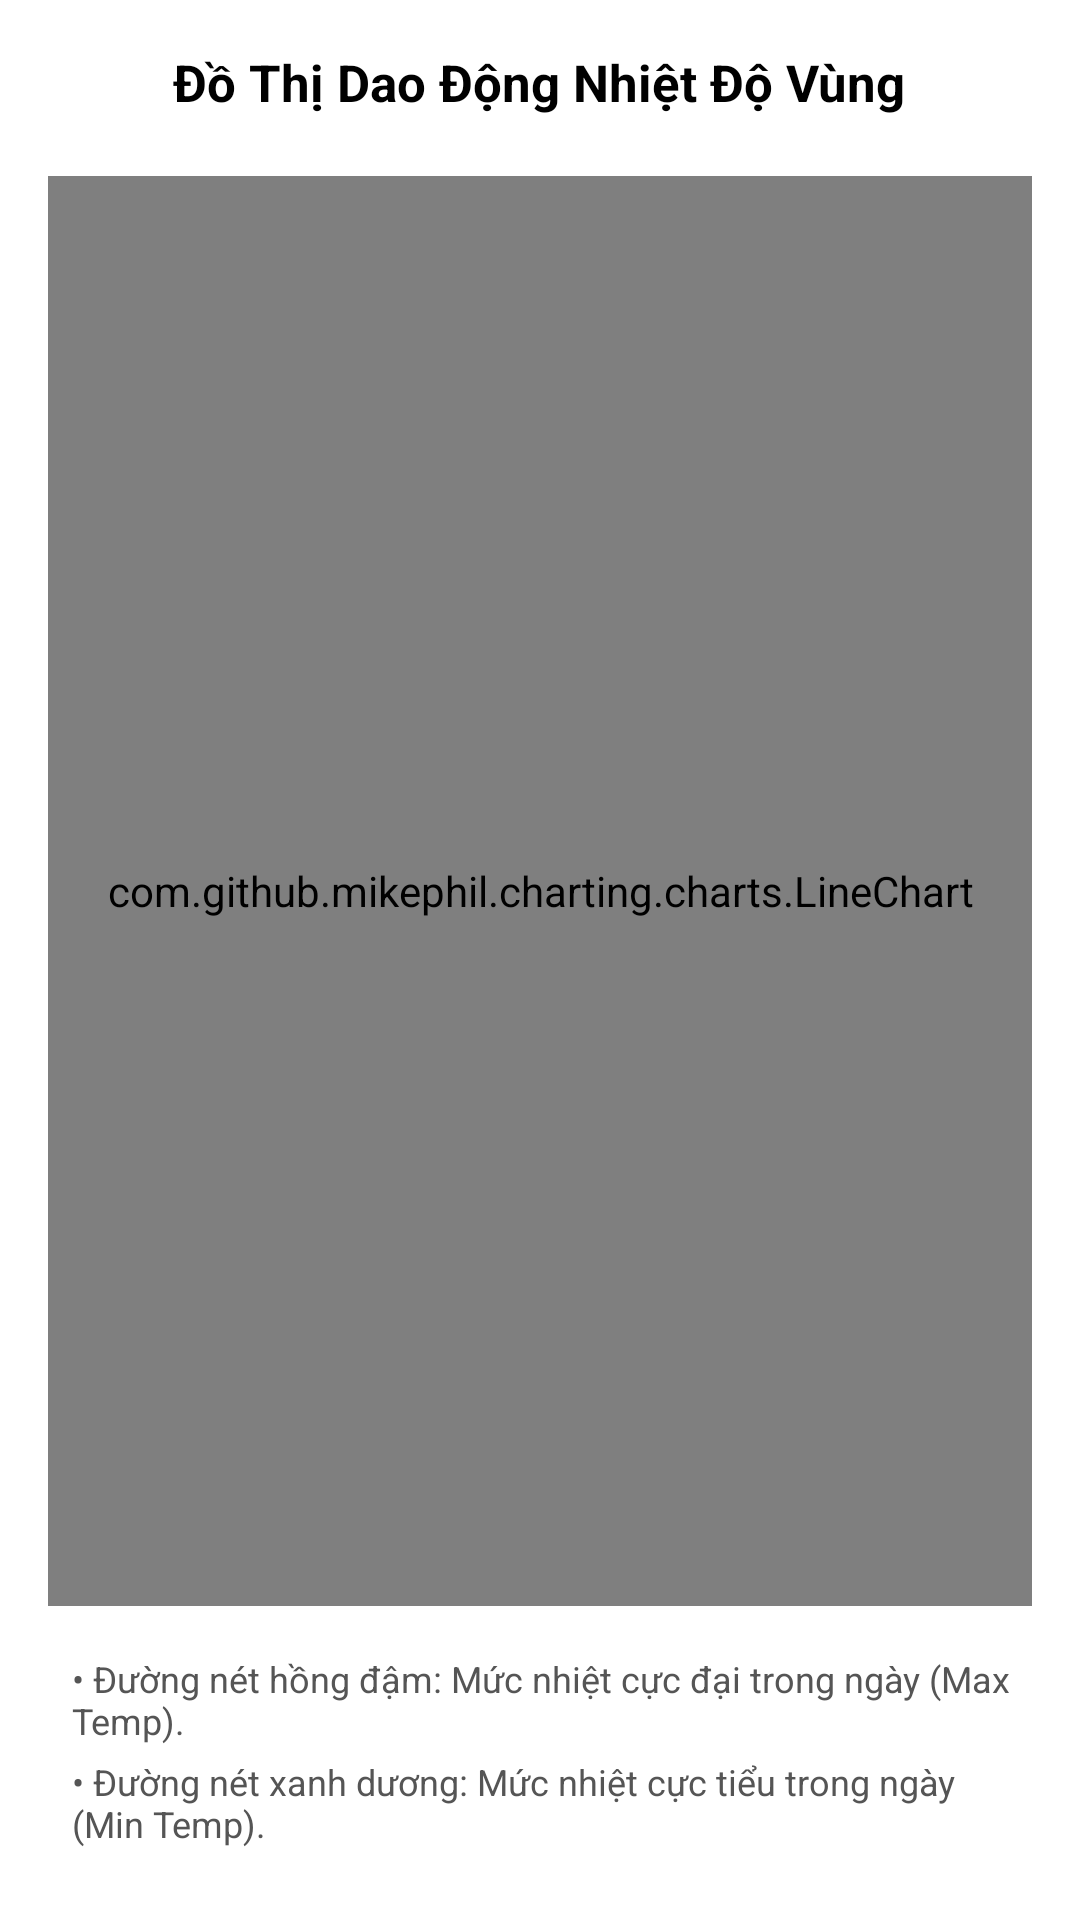

Reconstruct the res/layout file that produces this screen, plus the resources it refers to.
<!-- AndroidManifest.xml: application theme Theme.AppCompat.Light.NoActionBar -->
<!-- res/layout/activity_chart.xml -->
<?xml version="1.0" encoding="utf-8"?>
<LinearLayout xmlns:android="http://schemas.android.com/apk/res/android"
    android:layout_width="match_parent"
    android:layout_height="match_parent"
    android:orientation="vertical"
    android:background="#FFFFFF"
    android:padding="16dp">

    
    <TextView
        android:id="@+id/tvChartTitle"
        android:layout_width="wrap_content"
        android:layout_height="wrap_content"
        android:text="Đồ Thị Dao Động Nhiệt Độ Vùng"
        android:textSize="17sp"
        android:textStyle="bold"
        android:textColor="#000000"
        android:textAlignment="center"
        android:layout_gravity="center_horizontal"
        android:layout_marginBottom="20dp" />

    
    <com.github.mikephil.charting.charts.LineChart
        android:id="@+id/lineChart"
        android:layout_width="match_parent"
        android:layout_height="0dp"
        android:layout_weight="1"
        android:layout_marginBottom="16dp" />

    
    <LinearLayout
        android:layout_width="match_parent"
        android:layout_height="wrap_content"
        android:orientation="vertical"
        android:paddingStart="8dp"
        android:layout_marginBottom="8dp">

        <TextView
            android:layout_width="wrap_content"
            android:layout_height="wrap_content"
            android:text="• Đường nét hồng đậm: Mức nhiệt cực đại trong ngày (Max Temp)."
            android:textColor="#555555"
            android:textSize="12sp" />

        <TextView
            android:layout_width="wrap_content"
            android:layout_height="wrap_content"
            android:text="• Đường nét xanh dương: Mức nhiệt cực tiểu trong ngày (Min Temp)."
            android:textColor="#555555"
            android:textSize="12sp"
            android:layout_marginTop="4dp" />

    </LinearLayout>

</LinearLayout>
<!-- resources referenced by this layout -->
<resources>

</resources>
